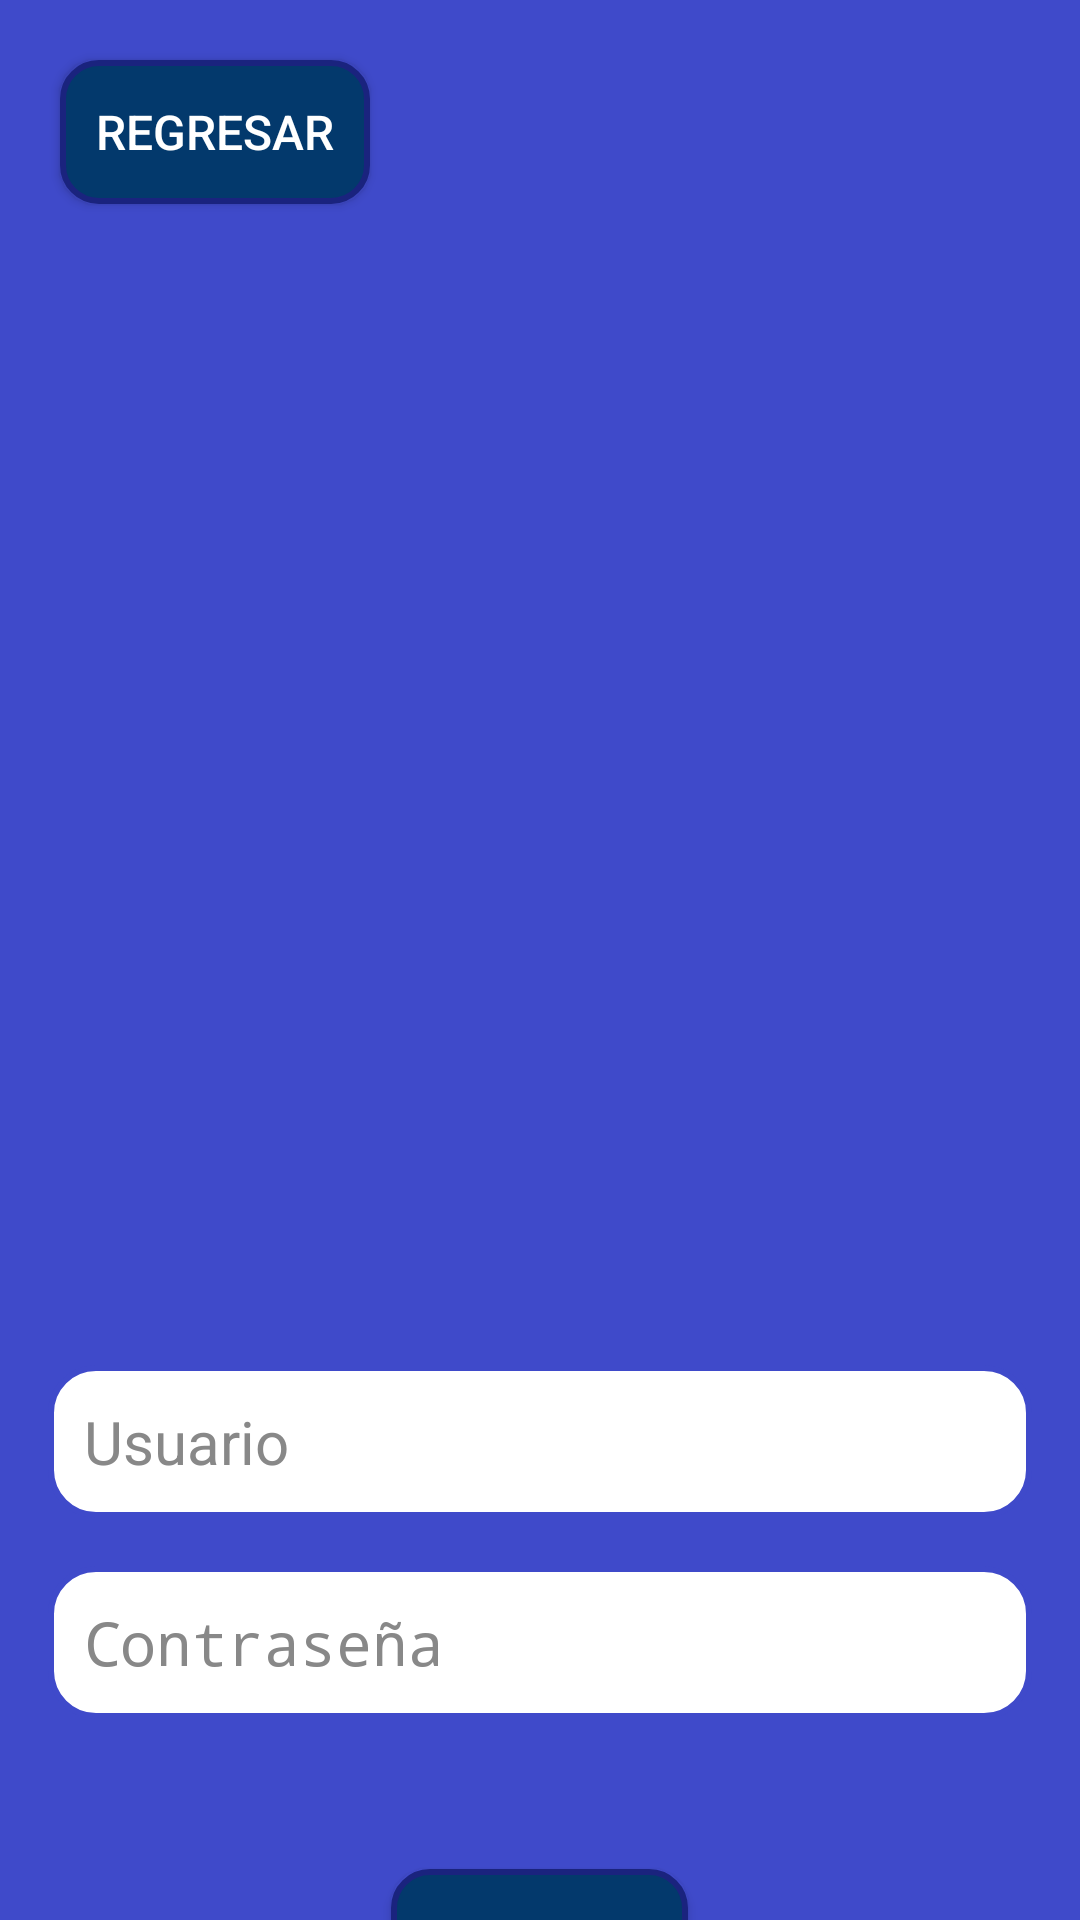

Write the Android layout XML for this screen, with the resource values it uses.
<!-- AndroidManifest.xml: application theme Theme.Amm -->
<!-- res/layout/register_activity.xml -->
<?xml version="1.0" encoding="utf-8"?>
<androidx.constraintlayout.widget.ConstraintLayout xmlns:android="http://schemas.android.com/apk/res/android"
    xmlns:app="http://schemas.android.com/apk/res-auto"
    android:layout_width="match_parent"
    android:layout_height="match_parent"
    style="@style/MainLayout">

    <Button
        android:id="@+id/btnRegresar"
        style="@style/ButtonAmm"
        android:layout_marginStart="20dp"
        android:layout_marginTop="20dp"
        android:text="@string/btn_regresar"
        app:layout_constraintStart_toStartOf="parent"
        app:layout_constraintTop_toTopOf="parent" />

    <com.google.android.material.imageview.ShapeableImageView
        android:id="@+id/logoImg"
        android:layout_width="271dp"
        android:layout_height="271dp"
        android:layout_marginStart="70dp"
        android:layout_marginTop="50dp"
        android:layout_marginEnd="70dp"
        android:src="@drawable/logo"
        app:layout_constraintEnd_toEndOf="parent"
        app:layout_constraintStart_toStartOf="parent"
        app:layout_constraintTop_toBottomOf="@+id/btnRegresar"
        app:shapeAppearanceOverlay="@style/LogoRedondo" />

    <LinearLayout
        android:id="@+id/formRegister"
        android:layout_width="0dp"
        android:layout_height="wrap_content"
        android:orientation="vertical"
        android:layout_marginTop="50dp"
        app:layout_constraintEnd_toEndOf="parent"
        app:layout_constraintStart_toStartOf="parent"
        app:layout_constraintTop_toBottomOf="@+id/logoImg"
        android:padding="16dp">

        <EditText
            android:id="@+id/formUsername"
            android:layout_width="match_parent"
            android:layout_height="wrap_content"
            android:hint="@string/hint_user"
            android:inputType="text"
            android:autofillHints="username"
            style="@style/EditTextInputs"/>

        <EditText
            android:id="@+id/formPass"
            android:layout_width="match_parent"
            android:layout_height="wrap_content"
            android:layout_marginTop="16dp"
            android:hint="@string/hint_pass"
            android:inputType="textPassword"
            android:autofillHints="password"
            style="@style/EditTextInputs"/>

        <Button
            android:id="@+id/btnRegistrar"
            android:layout_marginTop="50dp"
            android:text="@string/btn_registro"
            style="@style/ButtonAmm"/>
    </LinearLayout>

</androidx.constraintlayout.widget.ConstraintLayout>
<!-- resources referenced by this layout -->
<resources>
  <string name="btn_registro">Registro</string>
  <string name="btn_regresar">Regresar</string>
  <string name="hint_pass">Contraseña</string>
  <string name="hint_user">Usuario</string>
  <style name="ButtonAmm">
          <item name="android:background">@drawable/boton_universal</item>
          <item name="android:layout_height">wrap_content</item>
          <item name="android:layout_width">wrap_content</item>
          <item name="android:textColor">#FFFFFF</item>
          <item name="android:textSize">16sp</item>
          <item name="android:padding">12dp</item>
          <item name="android:layout_gravity">center_horizontal</item>
      </style>
  <style name="EditTextInputs">
          <item name="android:textColor">#000000</item>
          <item name="android:textColorHint">#888888</item>
          <item name="android:textSize">20sp</item>
          <item name="android:background">@drawable/edittext_border</item>
          <item name="android:padding">12dp</item>
          <item name="android:layout_height">48dp</item>
      </style>
  <style name="LogoRedondo" parent="">
          <item name="cornerFamily">rounded</item>
          <item name="cornerSize">50%</item>
      </style>
  <style name="MainLayout">
          <item name="android:background">#3F4ACA</item>
      </style>
  <style name="Theme.Amm" parent="android:Theme.Material.Light.NoActionBar" />
  <!-- drawable boton_universal (drawable) -->
  <selector xmlns:android="http://schemas.android.com/apk/res/android">
      
      <item android:state_pressed="true">
          <shape android:shape="rectangle">
              <solid android:color="#011f4b" />
              <corners android:radius="12dp" />
              <stroke android:width="2dp" android:color="#1A237E" />
          </shape>
      </item>
  
      
      <item>
          <shape android:shape="rectangle">
              <solid android:color="#03396c" />
              <corners android:radius="12dp" />
              <stroke android:width="2dp" android:color="#1A237E" />
          </shape>
      </item>
  </selector>
  <!-- drawable edittext_border (drawable) -->
  <shape xmlns:android="http://schemas.android.com/apk/res/android" android:shape="rectangle">
      <solid android:color="#FFFFFF" />
      <stroke android:width="2dp" android:color="#3F4ACA" />
      <corners android:radius="15dp" />
  </shape>
</resources>
